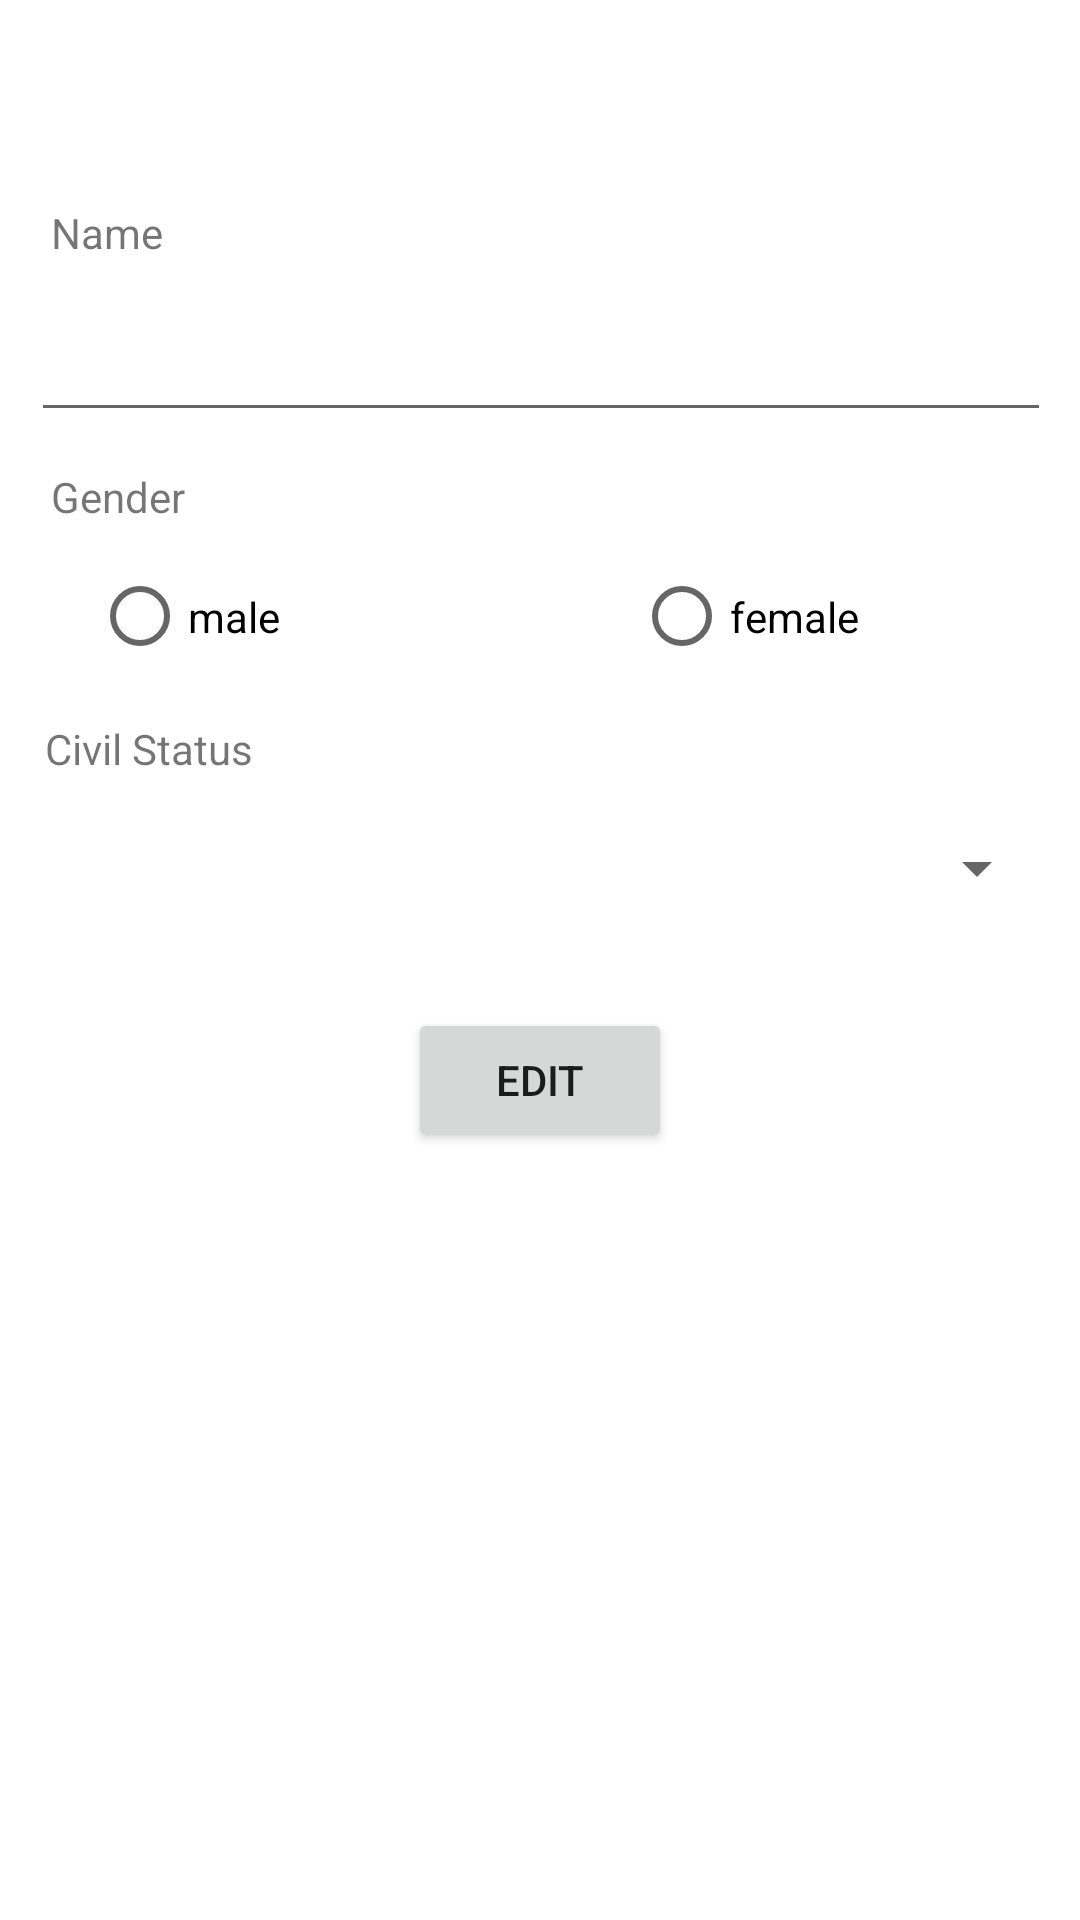

Produce the Android XML layout that renders to this screen, including the resource entries it uses.
<!-- AndroidManifest.xml: application theme Theme.DatabaseApp -->
<!-- res/layout/activity_edit_records.xml -->
<?xml version="1.0" encoding="utf-8"?>
<androidx.constraintlayout.widget.ConstraintLayout xmlns:android="http://schemas.android.com/apk/res/android"
    xmlns:app="http://schemas.android.com/apk/res-auto"
    xmlns:tools="http://schemas.android.com/tools"
    android:layout_width="match_parent"
    android:layout_height="match_parent"
    tools:context=".EditRecords">

    <Button
        android:id="@+id/btnQuery"
        android:layout_width="wrap_content"
        android:layout_height="wrap_content"
        android:layout_marginTop="24dp"
        android:text="Edit"
        app:layout_constraintEnd_toEndOf="parent"
        app:layout_constraintStart_toStartOf="parent"
        app:layout_constraintTop_toBottomOf="@+id/status"/>
    <EditText
        android:id="@+id/edtitemcode"
        android:layout_width="340dp"
        android:layout_height="45dp"
        android:layout_marginTop="12dp"
        android:ems="10"
        android:inputType="textPersonName"
        app:layout_constraintEnd_toEndOf="parent"
        app:layout_constraintHorizontal_bias="0.513"
        app:layout_constraintStart_toStartOf="parent"
        app:layout_constraintTop_toBottomOf="@+id/textView2"/>
    <Spinner
        android:id="@+id/status"
        android:layout_width="340dp"
        android:layout_height="45dp"
        android:layout_marginTop="8dp"
        android:orientation="horizontal"
        app:layout_constraintEnd_toEndOf="parent"
        app:layout_constraintHorizontal_bias="0.486"
        app:layout_constraintStart_toStartOf="parent"
        app:layout_constraintTop_toBottomOf="@+id/textView3"/>
    <RadioGroup
        android:id="@+id/RGgender"
        android:layout_width="374dp"
        android:layout_height="45dp"
        android:layout_marginTop="8dp"
        android:orientation="horizontal"
        app:layout_constraintEnd_toEndOf="parent"
        app:layout_constraintHorizontal_bias="0.486"
        app:layout_constraintStart_toStartOf="parent"
        app:layout_constraintTop_toBottomOf="@+id/textView">
        <RadioButton
            android:id="@+id/male"
            android:layout_width="wrap_content"
            android:layout_height="wrap_content"
            android:layout_marginStart="37dp"
            android:layout_marginLeft="37dp"
            android:layout_weight="1"
            android:text="male"
            />
        <RadioButton
            android:id="@+id/female"
            android:layout_width="wrap_content"
            android:layout_height="wrap_content"
            android:layout_marginStart="37dp"
            android:layout_marginLeft="37dp"
            android:layout_weight="1"
            android:text="female"/>

    </RadioGroup>

    <TextView
        android:id="@+id/textView"
        android:layout_width="wrap_content"
        android:layout_height="wrap_content"
        android:layout_marginTop="12dp"
        android:text="Gender"
        app:layout_constraintEnd_toEndOf="parent"
        app:layout_constraintHorizontal_bias="0.054"
        app:layout_constraintStart_toStartOf="parent"
        app:layout_constraintTop_toBottomOf="@id/edtitemcode"/>
    <TextView
        android:id="@id/textView3"
        android:layout_width="wrap_content"
        android:layout_height="wrap_content"
        android:layout_marginTop="12dp"
        android:text="Civil Status"
        app:layout_constraintEnd_toEndOf="parent"
        app:layout_constraintHorizontal_bias="0.052"
        app:layout_constraintStart_toStartOf="parent"
        app:layout_constraintTop_toBottomOf="@id/RGgender"/>
    <TextView
        android:id="@+id/textView2"
        android:layout_width="wrap_content"
        android:layout_height="wrap_content"
        android:layout_marginTop="68dp"
        android:text="Name"
        app:layout_constraintEnd_toEndOf="parent"
        app:layout_constraintHorizontal_bias="0.053"
        app:layout_constraintStart_toStartOf="parent"
        app:layout_constraintTop_toTopOf="parent"/>

</androidx.constraintlayout.widget.ConstraintLayout>
<!-- resources referenced by this layout -->
<resources>
  <style name="Theme.DatabaseApp" parent="Theme.MaterialComponents.DayNight.DarkActionBar">
          
          <item name="colorPrimary">@color/purple_500</item>
          <item name="colorPrimaryVariant">@color/purple_700</item>
          <item name="colorOnPrimary">@color/white</item>
          
          <item name="colorSecondary">@color/teal_200</item>
          <item name="colorSecondaryVariant">@color/teal_700</item>
          <item name="colorOnSecondary">@color/black</item>
          
          <item name="android:statusBarColor">?attr/colorPrimaryVariant</item>
          
      </style>
  <!-- not gathered from this repository: default colours our renderer supplied (Android Studio template values) -->
  <color name="purple_500">#FF6200EE</color>
  <color name="purple_700">#FF3700B3</color>
  <color name="teal_200">#FF03DAC5</color>
  <color name="teal_700">#FF018786</color>
  <color name="black">#FF000000</color>
  <color name="white">#FFFFFFFF</color>
</resources>
